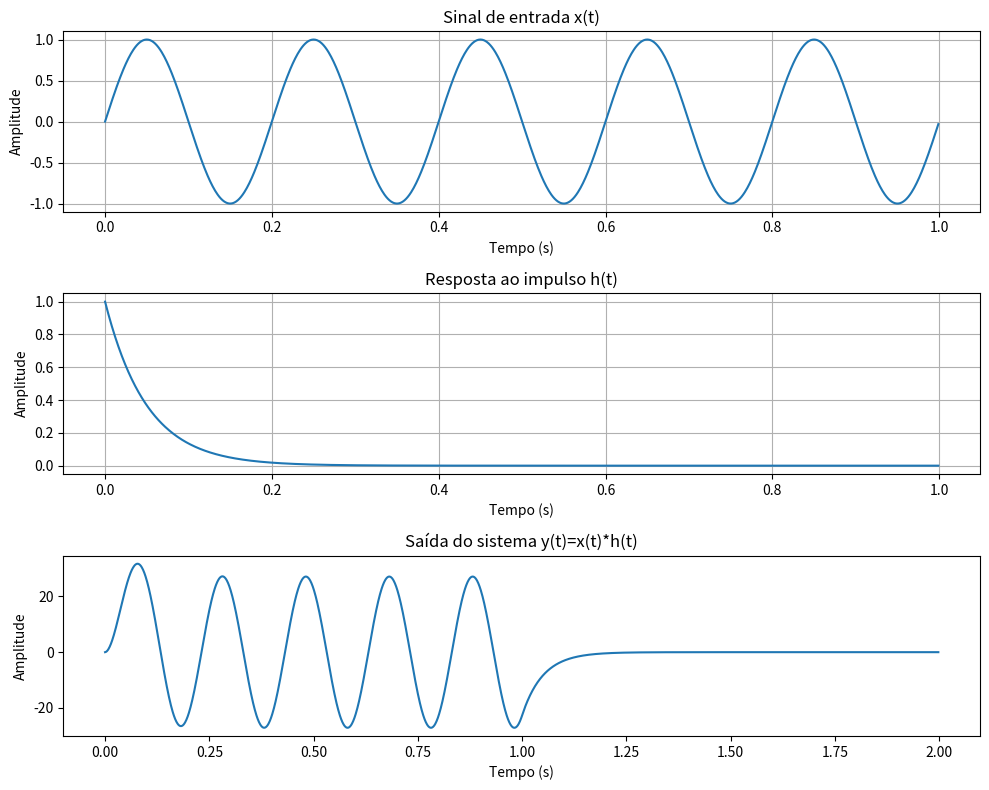

Source code (Python):
# convolucao.py

import numpy as np
import matplotlib.pyplot as plt
import time


def convolucao_manual(x, h):
    """
    Implementação da definição matemática da convolução.
    """

    N = len(x)
    M = len(h)

    y = np.zeros(N + M - 1)

    for n in range(N + M - 1):

        soma = 0

        for k in range(N):

            if 0 <= n-k < M:
                soma += x[k] * h[n-k]

        y[n] = soma

    return y


def convolucao_numpy(x, h):
    """
    Convolução utilizando NumPy.
    """

    return np.convolve(x, h)


def convolucao_fft(x, h):
    """
    Convolução utilizando FFT.
    """

    tamanho = len(x) + len(h) - 1

    X = np.fft.fft(x, tamanho)

    H = np.fft.fft(h, tamanho)

    Y = X * H

    y = np.fft.ifft(Y)

    return y.real


# --------------------------
# Entrada do sistema
# --------------------------

fs = 1000

t = np.arange(0, 1, 1/fs)

x = np.sin(2*np.pi*5*t)

# resposta ao impulso
h = np.exp(-20*t)

# --------------------------
# Convolução manual
# --------------------------

inicio = time.perf_counter()

y = convolucao_manual(x, h)

fim = time.perf_counter()

print()
print("Tempo da convolução manual:")
print(f"{fim-inicio:.6f} segundos")

# --------------------------
# Gráficos
# --------------------------

plt.figure(figsize=(10,8))

plt.subplot(3,1,1)
plt.plot(t,x)

plt.title("Sinal de entrada x(t)")
plt.xlabel("Tempo (s)")
plt.ylabel("Amplitude")
plt.grid(True)

plt.subplot(3,1,2)
plt.plot(t,h)

plt.title("Resposta ao impulso h(t)")
plt.xlabel("Tempo (s)")
plt.ylabel("Amplitude")
plt.grid(True)

tempo_saida = np.arange(len(y))/fs

plt.subplot(3,1,3)
plt.plot(tempo_saida,y)

plt.title("Saída do sistema y(t)=x(t)*h(t)")
plt.xlabel("Tempo (s)")
plt.ylabel("Amplitude")

plt.tight_layout()
plt.show()
